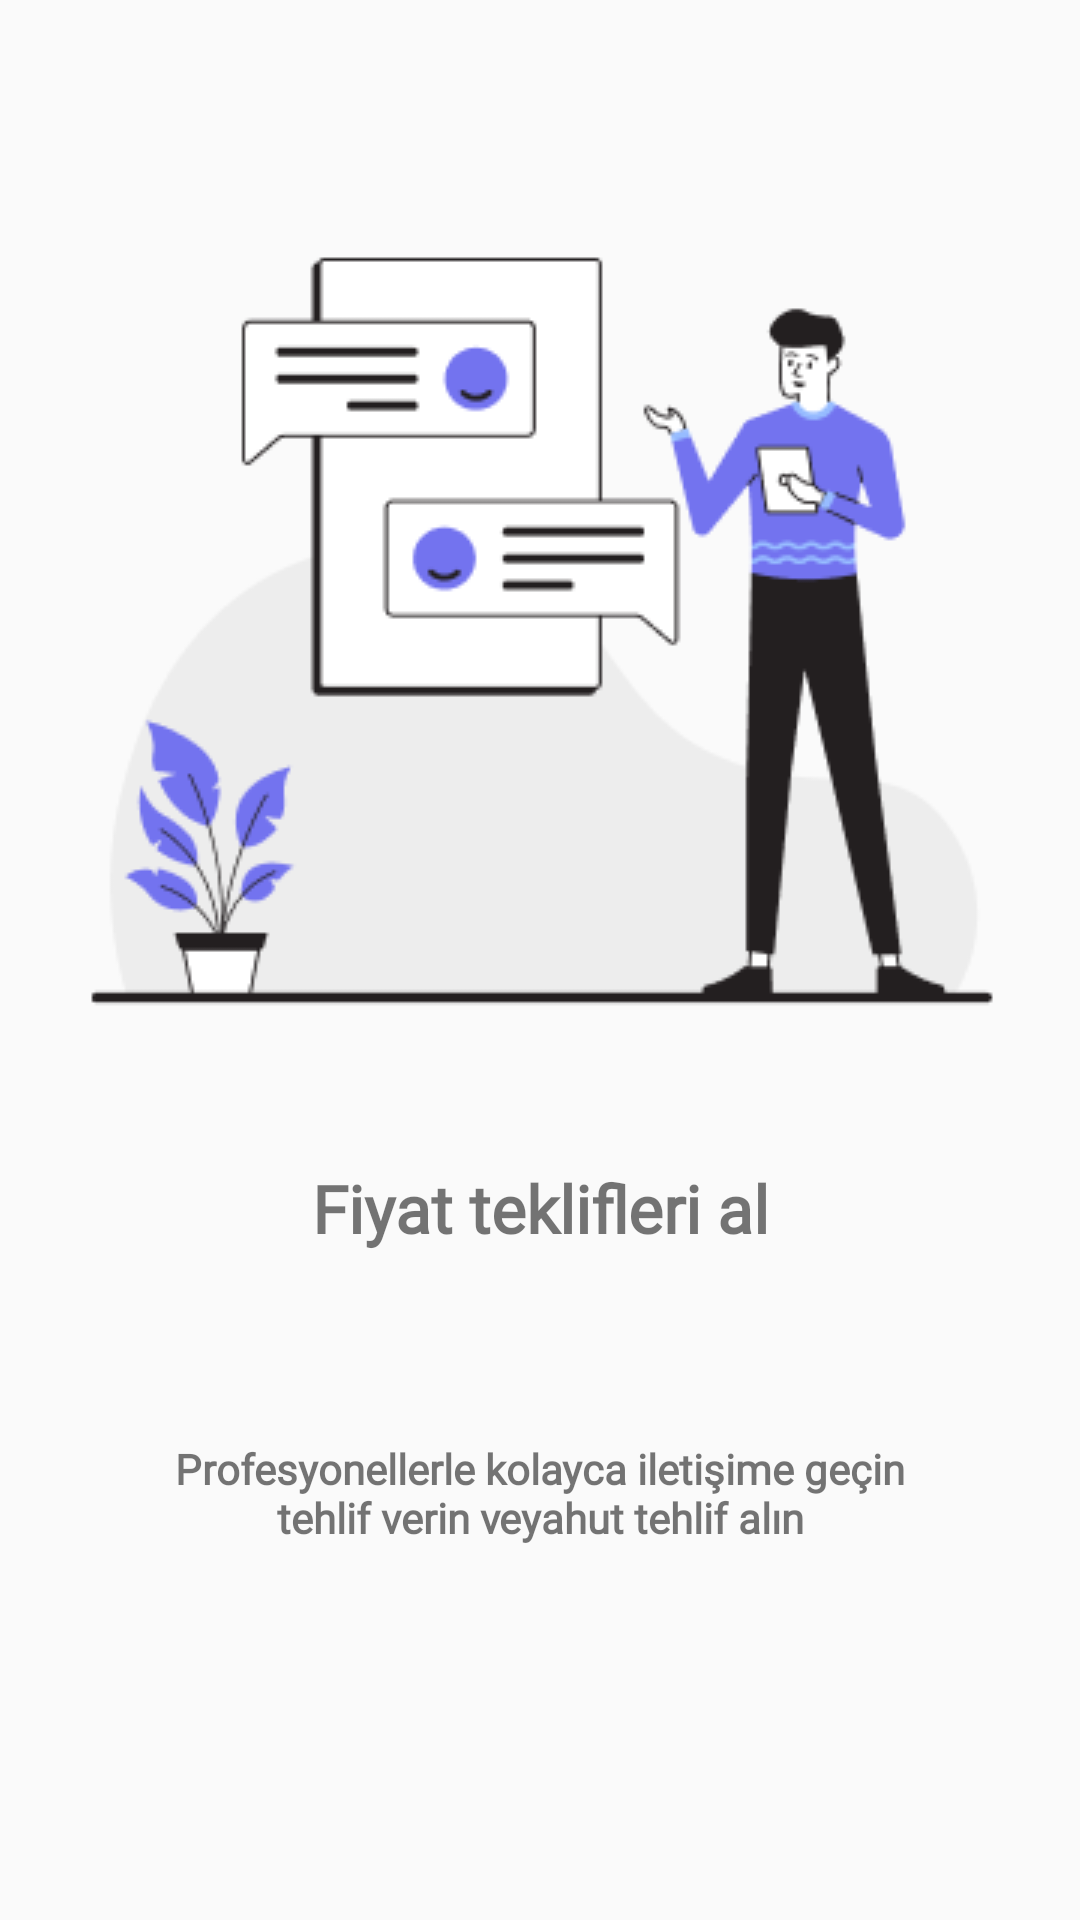

Write the Android layout XML for this screen, with the resource values it uses.
<!-- AndroidManifest.xml: application theme Theme.AppUser -->
<!-- res/layout/fragment_new_login2.xml -->
<?xml version="1.0" encoding="utf-8"?>
<androidx.constraintlayout.widget.ConstraintLayout xmlns:android="http://schemas.android.com/apk/res/android"
    xmlns:app="http://schemas.android.com/apk/res-auto"
    xmlns:tools="http://schemas.android.com/tools"
    android:layout_width="match_parent"
    android:layout_height="match_parent"
    tools:context=".fragment.NewLoginFragment2">


    <ImageView
        android:id="@+id/imageView2"
        android:layout_width="wrap_content"
        android:layout_height="wrap_content"
        android:layout_marginTop="76dp"
        android:src="@drawable/png2"
        app:layout_constraintEnd_toEndOf="parent"
        app:layout_constraintStart_toStartOf="parent"
        app:layout_constraintTop_toTopOf="parent" />

    <TextView
        android:id="@+id/textView"
        android:layout_width="wrap_content"
        android:layout_height="wrap_content"
        android:layout_marginTop="36dp"
        android:fontFamily="@font/roboto_flex"
        android:text="Fiyat teklifleri al"
        android:textSize="22dp"
        android:textStyle="bold"
        app:layout_constraintEnd_toEndOf="parent"
        app:layout_constraintStart_toStartOf="parent"
        app:layout_constraintTop_toBottomOf="@+id/imageView2" />

    <TextView
        android:id="@+id/textView6"
        android:layout_width="255dp"
        android:layout_height="41dp"
        android:layout_marginTop="60dp"
        android:fontFamily="@font/roboto_flex"
        android:gravity="center"
        android:text="Profesyonellerle kolayca iletişime geçin tehlif verin veyahut tehlif alın"
        android:textStyle="bold"
        app:layout_constraintEnd_toEndOf="parent"
        app:layout_constraintStart_toStartOf="parent"
        app:layout_constraintTop_toBottomOf="@+id/textView" />
</androidx.constraintlayout.widget.ConstraintLayout>
<!-- resources referenced by this layout -->
<resources>
  <!-- drawable png2: png bitmap (drawable, 14072 bytes) -->
  <style name="Theme.AppUser" parent="Base.Theme.AppUser" />
  <style name="Base.Theme.AppUser" parent="Theme.AppCompat.DayNight.NoActionBar">
          
          
      </style>
</resources>
